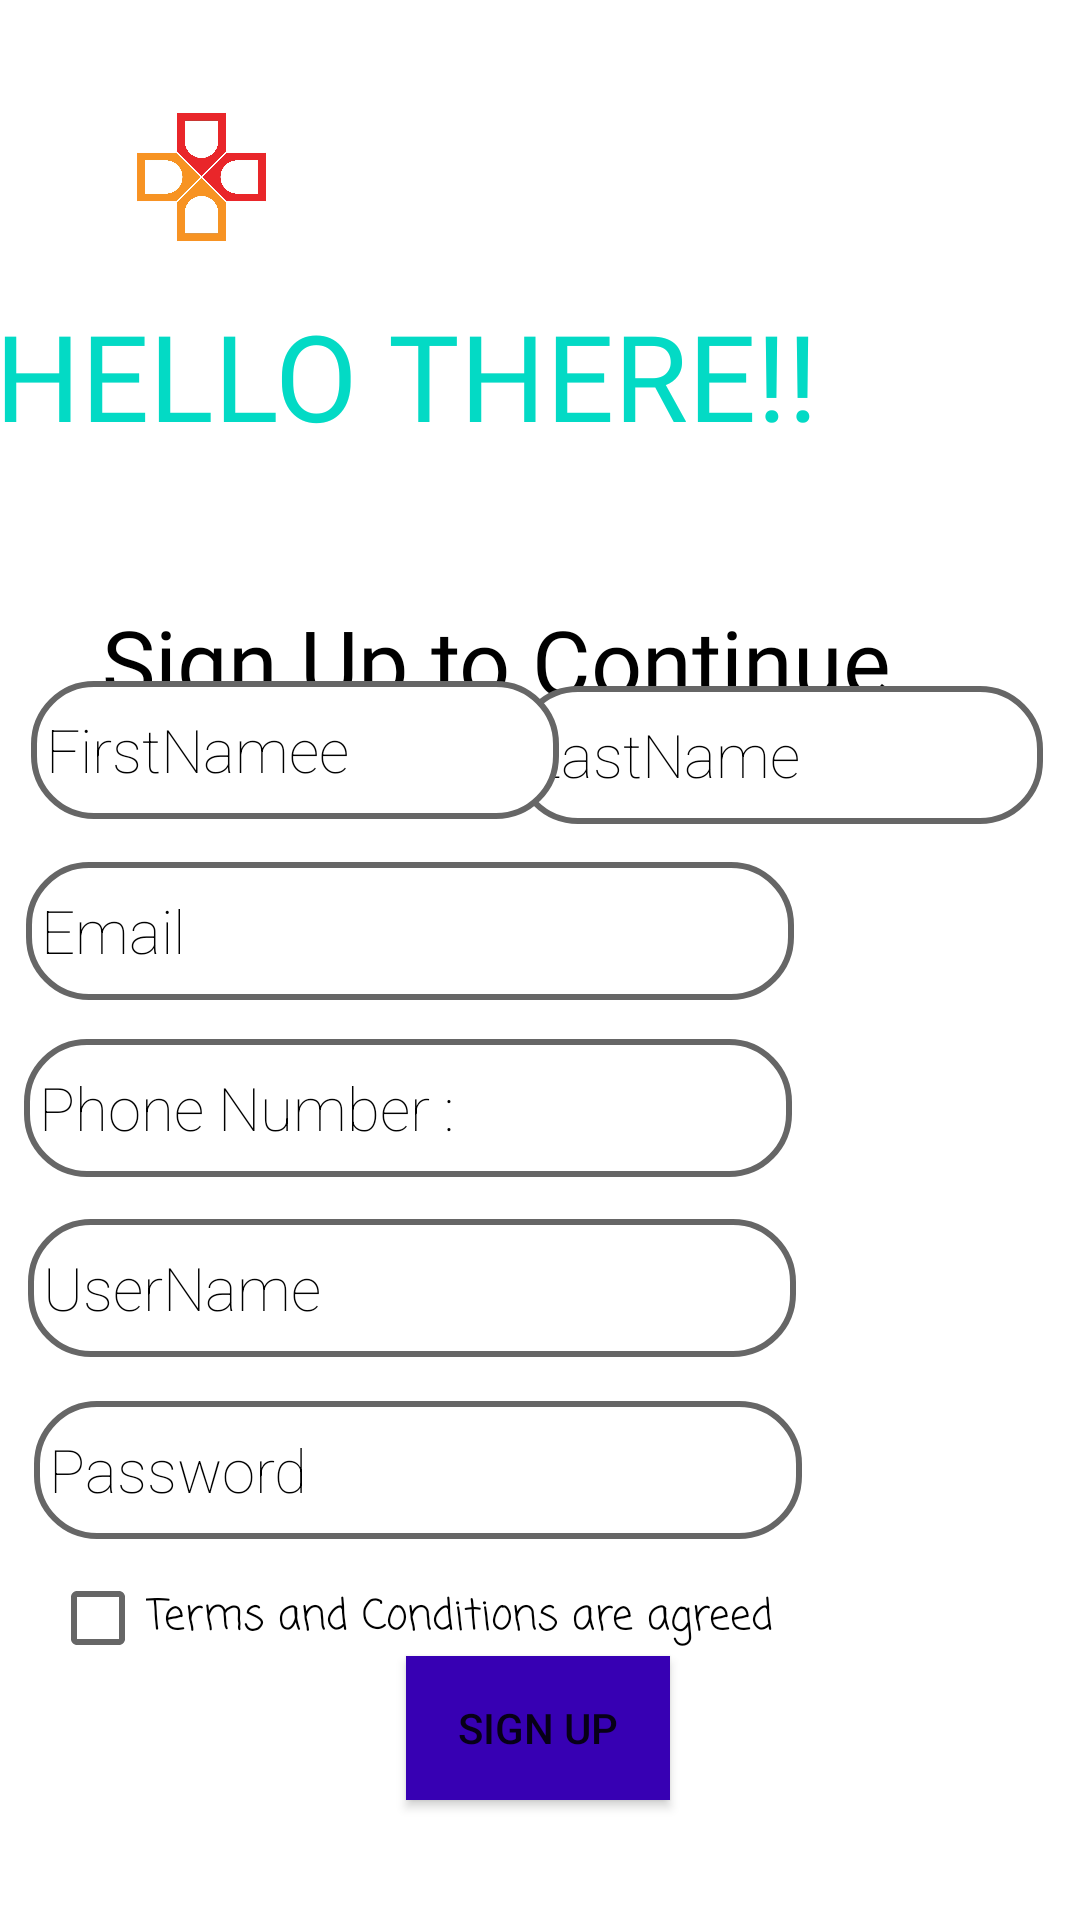

This screen was rendered from an Android layout file. Write that file and the resources it references.
<!-- AndroidManifest.xml: application theme Theme.Signuplab -->
<!-- res/layout/activity_signup.xml -->
<?xml version="1.0" encoding="utf-8"?>
<androidx.constraintlayout.widget.ConstraintLayout xmlns:android="http://schemas.android.com/apk/res/android"
    xmlns:app="http://schemas.android.com/apk/res-auto"
    xmlns:tools="http://schemas.android.com/tools"
    android:layout_width="match_parent"
    android:fillViewport="true"
    android:layout_height="match_parent"
    android:orientation="vertical"
    android:background="@color/yellow"
    >


    <androidx.constraintlayout.widget.ConstraintLayout

        android:layout_width="match_parent"
        android:layout_height="match_parent"
        android:background="@color/yellow"
        tools:context=".signup_activity"
    >

    <TextView
        android:id="@+id/textView"
        android:layout_width="320dp"
        android:layout_height="40dp"
        android:layout_marginTop="200dp"
        android:fontFamily="@font/abril_fatface"
        android:text="Sign Up to Continue"
        android:textAlignment="center"
        android:textColor="@color/design_default_color_on_secondary"
        android:textSize="30sp"
        app:layout_constraintEnd_toEndOf="parent"
        app:layout_constraintHorizontal_bias="0.131"
        app:layout_constraintStart_toStartOf="parent"
        app:layout_constraintTop_toTopOf="parent" />

    <EditText
        android:id="@+id/suname"
        style="@style/Widget.MaterialComponents.TextInputLayout.OutlinedBox"
        android:layout_width="256dp"
        android:layout_height="46dp"
        android:textSize="20sp"
        android:background="@drawable/shape"
        android:ems="10"
        android:fontFamily="sans-serif-thin"
        android:hint="UserName"
        android:inputType="textPersonName"
        android:shadowColor="#302B2B"
        android:textColor="@color/black"
        android:textColorHint="@color/black"

        app:layout_constraintBottom_toBottomOf="parent"
        app:layout_constraintEnd_toEndOf="parent"
        app:layout_constraintHorizontal_bias="0.09"
        app:layout_constraintStart_toStartOf="parent"
        app:layout_constraintTop_toTopOf="parent"
        app:layout_constraintVertical_bias="0.684" />

    <EditText
        android:id="@+id/spassward"
        android:layout_width="256dp"
        android:layout_height="46dp"
        android:background="@drawable/shape"
        android:ems="10"
        android:fontFamily="sans-serif-thin"
        android:hint="Password"
        android:inputType="textPassword"
        android:textColor="@color/black"
        android:textColorHint="@color/black"
        android:textSize="20sp"
        app:layout_constraintBottom_toBottomOf="parent"
        app:layout_constraintEnd_toEndOf="parent"
        app:layout_constraintHorizontal_bias="0.109"
        app:layout_constraintStart_toStartOf="parent"
        app:layout_constraintTop_toTopOf="parent"
        app:layout_constraintVertical_bias="0.786" />

    <Button
        android:id="@+id/sbutton"
        android:layout_width="wrap_content"
        android:layout_height="wrap_content"
        android:layout_marginBottom="40dp"
        android:background="@color/design_default_color_primary_dark"
        android:text="SIGN UP"
        app:layout_constraintBottom_toBottomOf="parent"
        app:layout_constraintEnd_toEndOf="parent"
        app:layout_constraintHorizontal_bias="0.498"
        app:layout_constraintStart_toStartOf="parent" />

    <ImageView
        android:id="@+id/imageView9"
        android:layout_width="109dp"
        android:layout_height="86dp"
        android:layout_marginTop="16dp"
        app:layout_constraintEnd_toEndOf="parent"
        app:layout_constraintHorizontal_bias="0.05"
        app:layout_constraintStart_toStartOf="parent"
        app:layout_constraintTop_toTopOf="parent"
        app:srcCompat="@drawable/hos" />

    <TextView
        android:id="@+id/hello"
        android:layout_width="368dp"
        android:layout_height="62dp"
        android:fontFamily="@font/alfa_slab_one"
        android:shadowColor="@color/teal_200"
        android:text="HELLO THERE!!"
        android:textColor="@color/teal_200"
        android:textSize="40sp"
        app:layout_constraintBottom_toBottomOf="parent"
        app:layout_constraintEnd_toEndOf="parent"
        app:layout_constraintHorizontal_bias="0.279"
        app:layout_constraintStart_toStartOf="parent"
        app:layout_constraintTop_toTopOf="parent"
        app:layout_constraintVertical_bias="0.17" />

    <EditText
        android:id="@+id/phnum"
        style="@style/Widget.MaterialComponents.TextInputLayout.OutlinedBox"
        android:layout_width="256dp"
        android:layout_height="46dp"
        android:background="@drawable/shape"
        android:ems="10"
        android:textSize="20sp"
        android:hint="Phone Number : "
        android:inputType="number"
        android:textColor="@color/black"
        android:textColorHint="@color/black"
        app:layout_constraintBottom_toBottomOf="parent"
        app:layout_constraintEnd_toEndOf="parent"
        app:layout_constraintHorizontal_bias="0.077"
        android:fontFamily="sans-serif-thin"
        app:layout_constraintStart_toStartOf="parent"
        app:layout_constraintTop_toTopOf="parent"
        app:layout_constraintVertical_bias="0.583" />

    <EditText
        android:id="@+id/email"
        style="@style/Widget.MaterialComponents.TextInputLayout.OutlinedBox"
        android:layout_width="256dp"
        android:layout_height="46dp"
        android:background="@drawable/shape"
        android:ems="10"
        android:fontFamily="sans-serif-thin"
        android:hint="Email"
        android:inputType="textEmailSubject"
        android:shadowColor="#302B2B"
        android:textColor="@color/black"
        android:textColorHint="@color/black"
        android:textSize="20sp"
        app:layout_constraintBottom_toBottomOf="parent"
        app:layout_constraintEnd_toEndOf="parent"
        app:layout_constraintHorizontal_bias="0.083"
        app:layout_constraintStart_toStartOf="parent"
        app:layout_constraintTop_toTopOf="parent"
        app:layout_constraintVertical_bias="0.484" />

    <EditText
        android:id="@+id/Lastname"
        style="@style/Widget.MaterialComponents.TextInputLayout.OutlinedBox"
        android:layout_width="176dp"
        android:layout_height="46dp"
        android:background="@drawable/shape"
        android:ems="10"
        android:fontFamily="sans-serif-thin"
        android:hint="LastName"
        android:inputType="textPersonName"
        android:shadowColor="#302B2B"
        android:textColor="@color/black"
        android:textColorHint="@color/black"
        android:textSize="20sp"
        app:layout_constraintBottom_toBottomOf="parent"
        app:layout_constraintEnd_toEndOf="parent"
        app:layout_constraintHorizontal_bias="0.933"
        app:layout_constraintStart_toStartOf="parent"
        app:layout_constraintTop_toTopOf="parent"
        app:layout_constraintVertical_bias="0.385" />

    <EditText
        android:id="@+id/fname"
        style="@style/Widget.MaterialComponents.TextInputLayout.OutlinedBox"
        android:layout_width="176dp"
        android:layout_height="46dp"
        android:background="@drawable/shape"
        android:ems="10"
        android:fontFamily="sans-serif-thin"
        android:hint="FirstNamee"
        android:inputType="textPersonName"
        android:shadowColor="#302B2B"
        android:textColor="@color/black"
        android:textColorHint="@color/black"
        android:textSize="20sp"
        app:layout_constraintBottom_toBottomOf="parent"
        app:layout_constraintEnd_toEndOf="parent"
        app:layout_constraintHorizontal_bias="0.056"
        app:layout_constraintStart_toStartOf="parent"
        app:layout_constraintTop_toTopOf="parent"
        app:layout_constraintVertical_bias="0.382" />

    <CheckBox
        android:id="@+id/checkBox"
        android:layout_width="278dp"
        android:layout_height="31dp"
        android:ems="10"
        android:fontFamily="casual"
        android:shadowColor="#252222"
        android:text="Terms and Conditions are agreed"
        android:textColor="@color/black"
        android:textColorHighlight="@color/black"
        android:textColorHint="@color/black"
        android:textColorLink="@color/black"
        app:layout_constraintBottom_toBottomOf="parent"
        app:layout_constraintEnd_toEndOf="parent"
        app:layout_constraintHorizontal_bias="0.203"
        app:layout_constraintStart_toStartOf="parent"
        app:layout_constraintTop_toTopOf="parent"
        app:layout_constraintVertical_bias="0.86" />

</androidx.constraintlayout.widget.ConstraintLayout>
</androidx.constraintlayout.widget.ConstraintLayout>
<!-- resources referenced by this layout -->
<resources>
  <!-- drawable hos: jpg bitmap (drawable, 205563 bytes) -->
  <!-- drawable shape (drawable) -->
  <?xml version="1.0" encoding="utf-8"?>
  <shape
      xmlns:android="http://schemas.android.com/apk/res/android"
      android:shape="rectangle"   >
  
      <solid
          android:color="#ffffff" >
      </solid>
  
      <stroke
          android:width="2dp"
          android:color="#666666" >
      </stroke>
  
      <padding
          android:left="5dp"
          android:top="5dp"
          android:right="5dp"
          android:bottom="5dp"    >
      </padding>
  
      <corners
          android:radius="20dp"   >
      </corners>
  
  </shape>
  <style name="Theme.Signuplab" parent="Theme.MaterialComponents.DayNight.DarkActionBar">
          
          <item name="colorPrimary">@color/purple_500</item>
          <item name="colorPrimaryVariant">@color/purple_700</item>
          <item name="colorOnPrimary">@color/white</item>
          
          <item name="colorSecondary">@color/teal_200</item>
          <item name="colorSecondaryVariant">@color/teal_700</item>
          <item name="colorOnSecondary">@color/black</item>
          
          <item name="android:statusBarColor" tools:targetApi="l">?attr/colorPrimaryVariant</item>
          
      </style>
  <!-- not gathered from this repository: default colours our renderer supplied (Android Studio template values) -->
  <color name="purple_500">#FF6200EE</color>
  <color name="purple_700">#FF3700B3</color>
  <color name="teal_200">#FF03DAC5</color>
  <color name="teal_700">#FF018786</color>
  <color name="black">#FF000000</color>
  <color name="white">#FFFFFFFF</color>
</resources>
